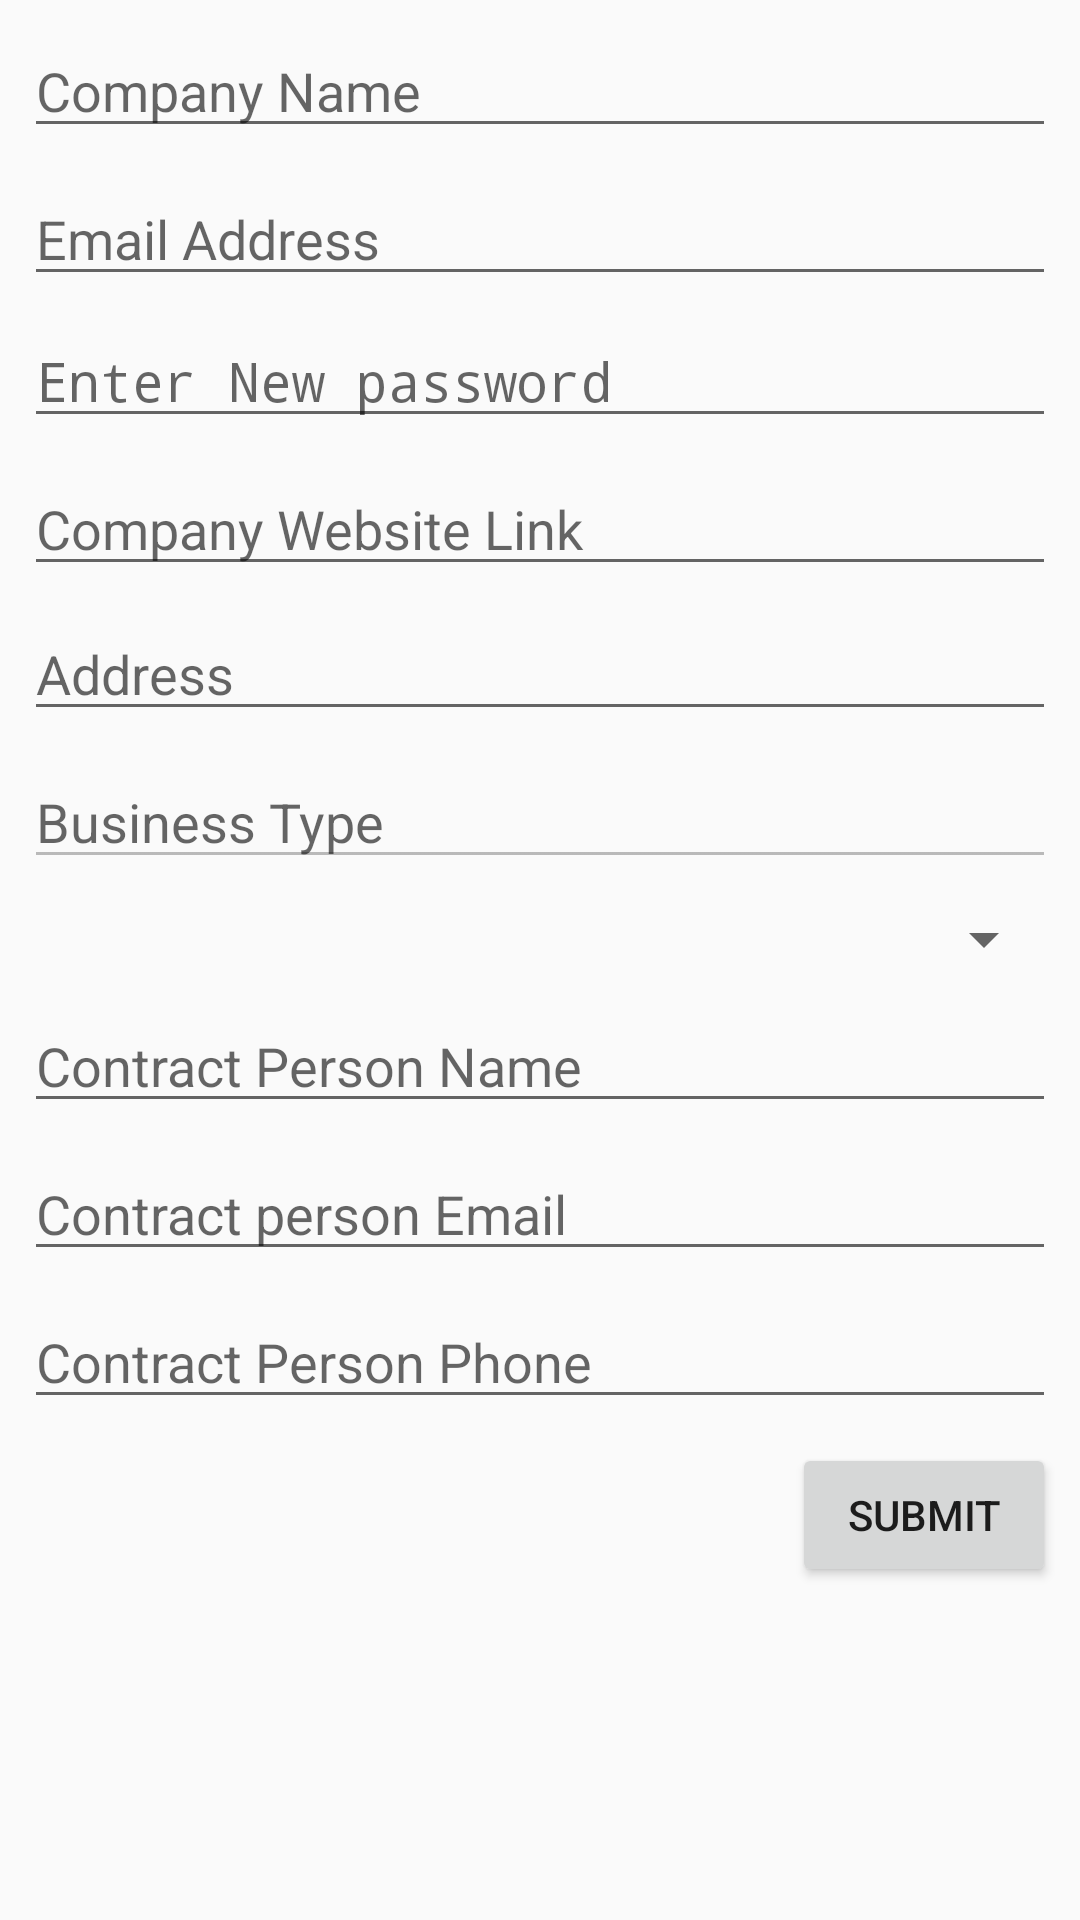

Reconstruct the res/layout file that produces this screen, plus the resources it refers to.
<!-- AndroidManifest.xml: application theme AppTheme -->
<!-- res/layout/activity_employer_sign_up.xml -->
<?xml version="1.0" encoding="utf-8"?>
<ScrollView xmlns:android="http://schemas.android.com/apk/res/android"
            xmlns:app="http://schemas.android.com/apk/res-auto"
            xmlns:tools="http://schemas.android.com/tools"
            android:layout_width="match_parent"
            android:layout_height="wrap_content"
            android:layout_marginBottom="8dp"
            android:layout_marginLeft="8dp"
            android:layout_marginRight="8dp"
            android:layout_marginStart="8dp"
            android:layout_marginTop="8dp"
            tools:context="daffodil.international.ac.coopapplication.daffodil.international.ac.coopapplication.signUp.EmployerSignUpActivity">

    <android.support.constraint.ConstraintLayout
        android:layout_width="match_parent"
        android:layout_height="wrap_content"
        >

        <EditText
            android:id="@+id/company_name_txt"
            android:layout_width="0dp"
            android:layout_height="wrap_content"
            android:layout_marginEnd="8dp"
            android:layout_marginLeft="8dp"
            android:layout_marginRight="8dp"
            android:layout_marginStart="8dp"
            android:layout_marginTop="8dp"
            android:ems="10"
            android:hint="@string/company_name"
            android:inputType="textPersonName"
            app:layout_constraintHorizontal_bias="0.503"
            app:layout_constraintLeft_toLeftOf="parent"
            app:layout_constraintRight_toRightOf="parent"
            app:layout_constraintTop_toTopOf="parent"/>

        <EditText
            android:id="@+id/company_email_txt"
            android:layout_width="0dp"
            android:layout_height="wrap_content"
            android:layout_marginLeft="8dp"
            android:layout_marginRight="8dp"
            android:layout_marginTop="8dp"
            android:ems="10"
            android:hint="@string/email_address"
            android:inputType="textEmailAddress"
            app:layout_constraintLeft_toLeftOf="parent"
            app:layout_constraintRight_toRightOf="parent"
            app:layout_constraintTop_toBottomOf="@+id/company_name_txt"/>

        <EditText
            android:id="@+id/company_password"
            android:layout_width="0dp"
            android:layout_height="wrap_content"
            android:layout_marginLeft="8dp"
            android:layout_marginRight="8dp"
            android:layout_marginTop="6dp"
            android:ems="10"
            android:hint="@string/new_password"
            android:inputType="textPassword"
            app:layout_constraintHorizontal_bias="0.503"
            app:layout_constraintLeft_toLeftOf="parent"
            app:layout_constraintRight_toRightOf="parent"
            app:layout_constraintTop_toBottomOf="@+id/company_email_txt"/>

        <EditText
            android:id="@+id/company_website_link"
            android:layout_width="0dp"
            android:layout_height="wrap_content"
            android:layout_marginEnd="8dp"
            android:layout_marginLeft="8dp"
            android:layout_marginRight="8dp"
            android:layout_marginStart="8dp"
            android:ems="10"
            android:hint="@string/company_website_link"
            android:inputType="textPersonName"
            app:layout_constraintHorizontal_bias="0.0"
            app:layout_constraintLeft_toLeftOf="parent"
            app:layout_constraintRight_toRightOf="parent"
            android:layout_marginTop="8dp"
            app:layout_constraintTop_toBottomOf="@+id/company_password"/>

        <EditText
            android:id="@+id/company_address"
            android:layout_width="0dp"
            android:layout_height="wrap_content"
            android:layout_marginEnd="8dp"
            android:layout_marginLeft="8dp"
            android:layout_marginRight="8dp"
            android:layout_marginStart="8dp"
            android:layout_marginTop="7dp"
            android:ems="10"
            android:hint="@string/address"
            android:inputType="textMultiLine"
            app:layout_constraintHorizontal_bias="0.503"
            app:layout_constraintLeft_toLeftOf="parent"
            app:layout_constraintRight_toRightOf="parent"
            app:layout_constraintTop_toBottomOf="@+id/company_website_link"/>

        <EditText
            android:id="@+id/company_business_type"
            android:layout_width="0dp"
            android:layout_height="wrap_content"
            android:layout_marginEnd="8dp"
            android:layout_marginLeft="8dp"
            android:layout_marginRight="8dp"
            android:layout_marginStart="8dp"
            android:layout_marginTop="8dp"
            android:ems="10"
            android:hint="@string/business_type"
            android:enabled="false"
            android:inputType="textPersonName"
            app:layout_constraintHorizontal_bias="0.503"
            app:layout_constraintLeft_toLeftOf="parent"
            app:layout_constraintRight_toRightOf="parent"
            app:layout_constraintTop_toBottomOf="@+id/company_address"/>

        <Spinner
            android:id="@+id/company_business_type_spinner"
            android:layout_width="0dp"
            android:layout_height="wrap_content"
            android:layout_marginLeft="8dp"
            android:layout_marginRight="8dp"
            android:layout_marginStart="16dp"
            android:layout_marginTop="8dp"
            app:layout_constraintLeft_toLeftOf="parent"
            app:layout_constraintRight_toRightOf="parent"
            app:layout_constraintTop_toBottomOf="@+id/company_business_type"/>

        <EditText
            android:id="@+id/company_contract_person_name"
            android:layout_width="0dp"
            android:layout_height="wrap_content"
            android:layout_marginEnd="8dp"
            android:layout_marginLeft="8dp"
            android:layout_marginRight="8dp"
            android:layout_marginStart="8dp"
            android:layout_marginTop="8dp"
            android:ems="10"
            android:hint="@string/contract_person_name"
            android:inputType="textPersonName"
            app:layout_constraintHorizontal_bias="0.0"
            app:layout_constraintLeft_toLeftOf="parent"
            app:layout_constraintRight_toRightOf="parent"
            app:layout_constraintTop_toBottomOf="@+id/company_business_type_spinner"/>

        <EditText
            android:id="@+id/company_contract_person_email"
            android:layout_width="0dp"
            android:layout_height="wrap_content"
            android:layout_marginEnd="8dp"
            android:layout_marginLeft="8dp"
            android:layout_marginRight="8dp"
            android:layout_marginStart="8dp"
            android:layout_marginTop="8dp"
            android:ems="10"
            android:hint="@string/contract_person_email"
            android:inputType="textEmailAddress"
            app:layout_constraintLeft_toLeftOf="parent"
            app:layout_constraintRight_toRightOf="parent"
            app:layout_constraintTop_toBottomOf="@+id/company_contract_person_name"/>

        <EditText
            android:id="@+id/company_contract_person_phone"
            android:layout_width="0dp"
            android:layout_height="wrap_content"
            android:layout_marginEnd="8dp"
            android:layout_marginLeft="8dp"
            android:layout_marginRight="8dp"
            android:layout_marginStart="8dp"
            android:layout_marginTop="8dp"
            android:ems="10"
            android:hint="@string/contract_person_phone"
            android:inputType="phone"
            app:layout_constraintHorizontal_bias="0.503"
            app:layout_constraintLeft_toLeftOf="parent"
            app:layout_constraintRight_toRightOf="parent"
            app:layout_constraintTop_toBottomOf="@+id/company_contract_person_email"/>

        <Button
            android:onClick="goToSignUpFeedback"
            android:id="@+id/company_sign_up_button"
            android:layout_width="wrap_content"
            android:layout_height="wrap_content"
            android:layout_marginBottom="8dp"
            android:layout_marginEnd="8dp"
            android:layout_marginTop="8dp"
            android:text="@string/submit_btn"
            app:layout_constraintBottom_toBottomOf="parent"
            app:layout_constraintRight_toRightOf="parent"
            app:layout_constraintTop_toBottomOf="@+id/company_contract_person_phone"/>

    </android.support.constraint.ConstraintLayout>

</ScrollView>
<!-- resources referenced by this layout -->
<resources>
  <string name="address">Address</string>
  <string name="business_type">Business Type</string>
  <string name="company_name">Company Name</string>
  <string name="company_website_link">Company Website Link</string>
  <string name="contract_person_email">Contract person Email</string>
  <string name="contract_person_name">Contract Person Name</string>
  <string name="contract_person_phone">Contract Person Phone</string>
  <string name="email_address">Email Address</string>
  <string name="new_password">Enter New password</string>
  <string name="submit_btn">Submit</string>
  <style name="AppTheme" parent="Theme.AppCompat.Light.DarkActionBar">
          
          <item name="colorPrimary">@color/colorPrimary</item>
          <item name="colorPrimaryDark">@color/colorPrimaryDark</item>
          <item name="colorAccent">@color/lightSkyBlue</item>
      </style>
  <color name="colorPrimary">#3F51B5</color>
  <color name="colorPrimaryDark">#303F9F</color>
  <color name="lightSkyBlue">#87CEFA</color>
</resources>
